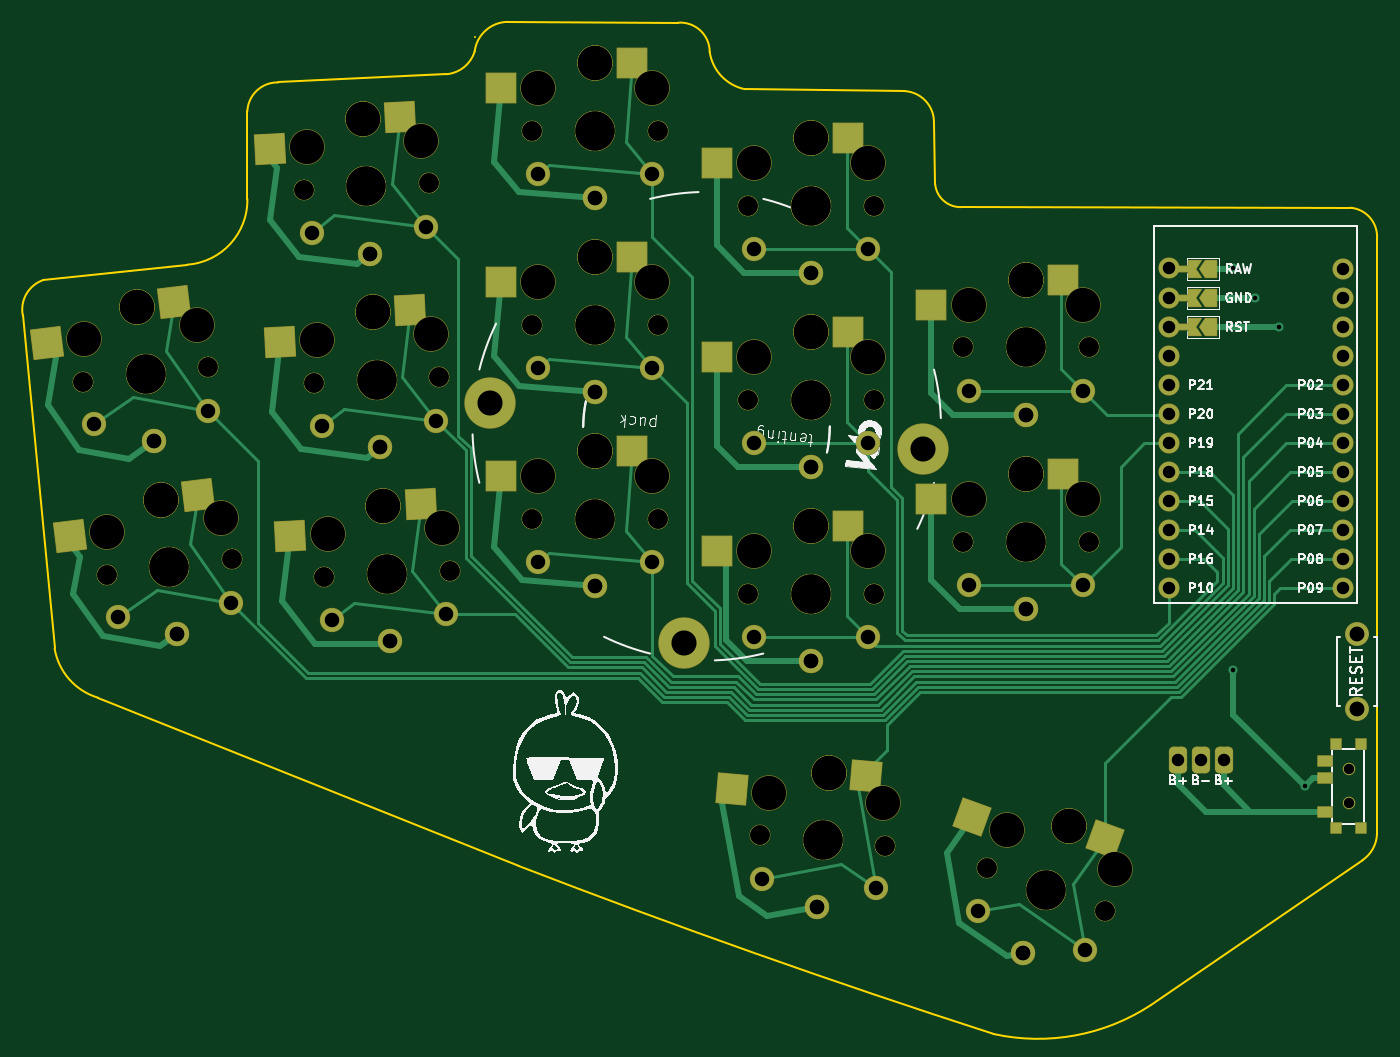
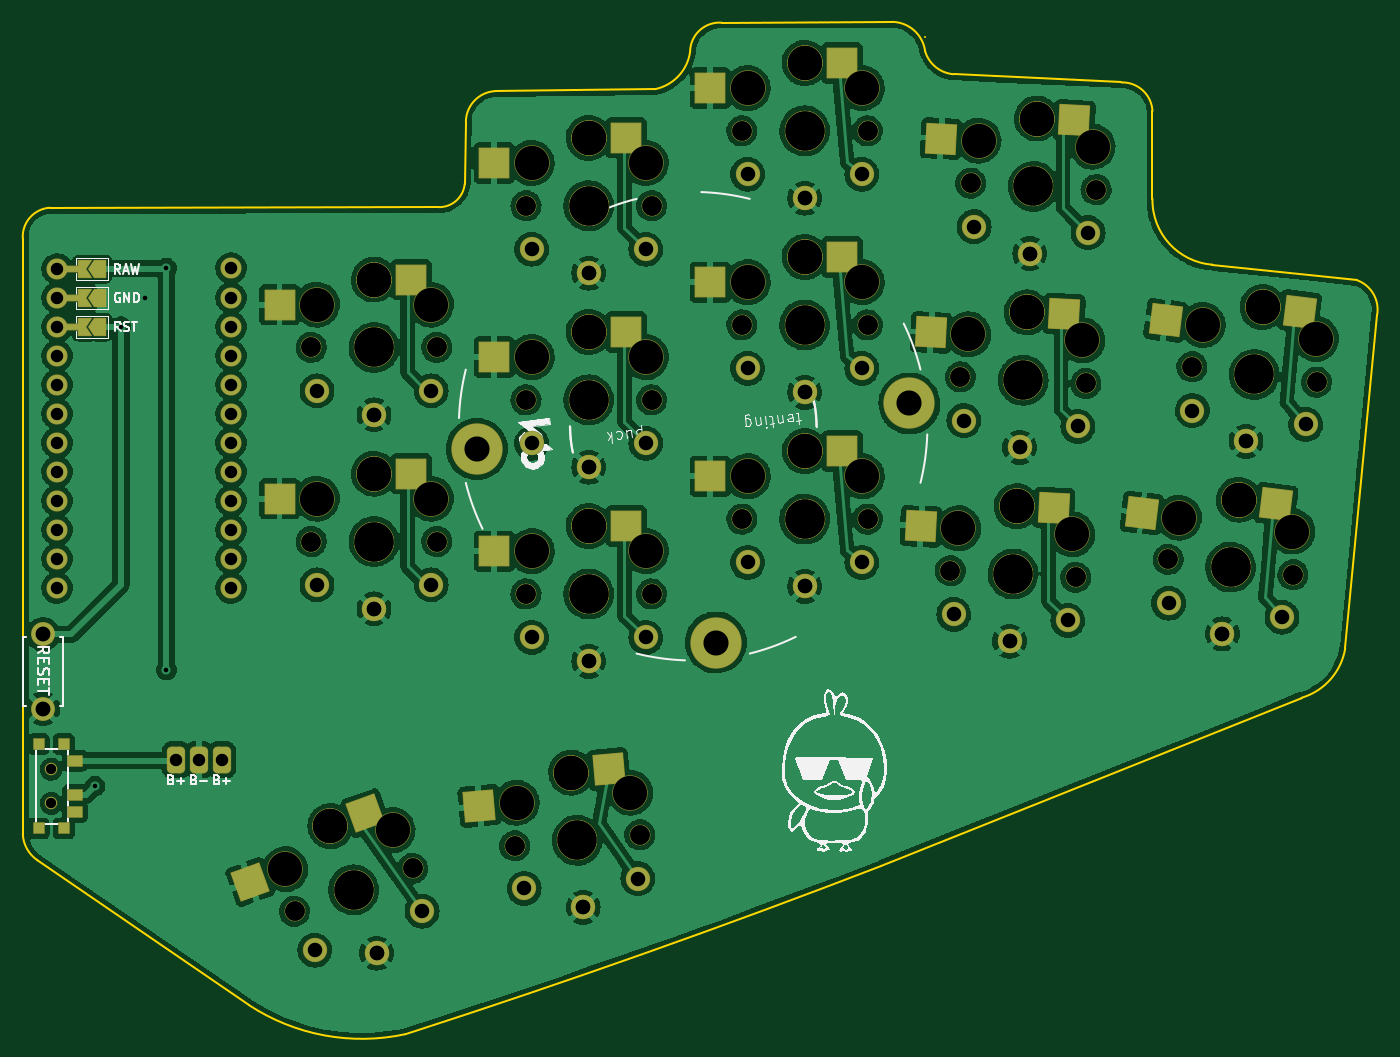
Circuit board: 11 layer files. Board 118.6 x 88.7 mm.
- bottom_copper: battoota-B_Cu.gbl (539314 bytes)
- bottom_mask: battoota-B_Mask.gbs (11139 bytes)
- paste: battoota-B_Paste.gbp (2210 bytes)
- bottom_silk: battoota-B_Silkscreen.gbo (42449 bytes)
- outline: battoota-Edge_Cuts.gm1 (2184 bytes)
- top_copper: battoota-F_Cu.gtl (23358 bytes)
- top_mask: battoota-F_Mask.gts (11154 bytes)
- paste: battoota-F_Paste.gtp (2207 bytes)
- top_silk: battoota-F_Silkscreen.gto (58857 bytes)
- drill: battoota-NPTH.drl (2904 bytes)
- drill: battoota-PTH.drl (2099 bytes)

=== bottom_copper: battoota-B_Cu.gbl (539314 bytes, source omitted) ===
=== bottom_mask: battoota-B_Mask.gbs (11139 bytes, source omitted) ===
=== paste: battoota-B_Paste.gbp ===
%TF.GenerationSoftware,KiCad,Pcbnew,(6.0.4-0)*%
%TF.CreationDate,2022-05-17T19:51:51+02:00*%
%TF.ProjectId,battoota,62617474-6f6f-4746-912e-6b696361645f,v1.0.0*%
%TF.SameCoordinates,Original*%
%TF.FileFunction,Paste,Bot*%
%TF.FilePolarity,Positive*%
%FSLAX46Y46*%
G04 Gerber Fmt 4.6, Leading zero omitted, Abs format (unit mm)*
G04 Created by KiCad (PCBNEW (6.0.4-0)) date 2022-05-17 19:51:51*
%MOMM*%
%LPD*%
G01*
G04 APERTURE LIST*
G04 Aperture macros list*
%AMRotRect*
0 Rectangle, with rotation*
0 The origin of the aperture is its center*
0 $1 length*
0 $2 width*
0 $3 Rotation angle, in degrees counterclockwise*
0 Add horizontal line*
21,1,$1,$2,0,0,$3*%
G04 Aperture macros list end*
%ADD10RotRect,2.600000X2.600000X3.000000*%
%ADD11R,2.600000X2.600000*%
%ADD12RotRect,2.600000X2.600000X340.000000*%
%ADD13R,0.900000X0.900000*%
%ADD14R,1.250000X0.900000*%
%ADD15RotRect,2.600000X2.600000X7.000000*%
%ADD16RotRect,2.600000X2.600000X355.000000*%
G04 APERTURE END LIST*
D10*
%TO.C,S11*%
X84540407Y112566412D03*
X72891096Y114158916D03*
%TD*%
D11*
%TO.C,S15*%
X93220817Y102196989D03*
X104770817Y99996989D03*
%TD*%
%TO.C,S21*%
X112136087Y95636017D03*
X123686087Y93436017D03*
%TD*%
%TO.C,S29*%
X130943280Y100228852D03*
X142493280Y98028852D03*
%TD*%
D12*
%TO.C,S33*%
X134967944Y53481956D03*
X145068949Y47464300D03*
%TD*%
D10*
%TO.C,S7*%
X86319831Y78613008D03*
X74670520Y80205512D03*
%TD*%
D13*
%TO.C,T2*%
X163600140Y52144619D03*
X163600140Y59544619D03*
X161400140Y52144619D03*
X161400140Y59544619D03*
D14*
X160425140Y58094619D03*
X160425140Y55094619D03*
X160425140Y53594619D03*
%TD*%
D15*
%TO.C,S5*%
X53149171Y97420716D03*
X64881191Y96644705D03*
%TD*%
D11*
%TO.C,S27*%
X130943280Y83228852D03*
X142493280Y81028852D03*
%TD*%
D10*
%TO.C,S9*%
X85430119Y95589710D03*
X73780808Y97182214D03*
%TD*%
D11*
%TO.C,S13*%
X93220817Y85196989D03*
X104770817Y82996989D03*
%TD*%
%TO.C,S17*%
X93220818Y119196989D03*
X104770818Y116996989D03*
%TD*%
D16*
%TO.C,S31*%
X113677123Y57326314D03*
X124991429Y54128036D03*
%TD*%
D15*
%TO.C,S3*%
X55220950Y80547430D03*
X66952970Y79771419D03*
%TD*%
D11*
%TO.C,S23*%
X112136087Y112636017D03*
X123686087Y110436017D03*
%TD*%
%TO.C,S19*%
X112136087Y78636017D03*
X123686087Y76436017D03*
%TD*%
M02*

=== bottom_silk: battoota-B_Silkscreen.gbo (42449 bytes, source omitted) ===
=== outline: battoota-Edge_Cuts.gm1 ===
%TF.GenerationSoftware,KiCad,Pcbnew,(6.0.4-0)*%
%TF.CreationDate,2022-05-17T19:51:51+02:00*%
%TF.ProjectId,battoota,62617474-6f6f-4746-912e-6b696361645f,v1.0.0*%
%TF.SameCoordinates,Original*%
%TF.FileFunction,Profile,NP*%
%FSLAX46Y46*%
G04 Gerber Fmt 4.6, Leading zero omitted, Abs format (unit mm)*
G04 Created by KiCad (PCBNEW (6.0.4-0)) date 2022-05-17 19:51:51*
%MOMM*%
%LPD*%
G01*
G04 APERTURE LIST*
%TA.AperFunction,Profile*%
%ADD10C,0.150000*%
%TD*%
G04 APERTURE END LIST*
D10*
X89796218Y48864882D02*
G75*
G03*
X131452218Y34132882I283948173J736628972D01*
G01*
X68760709Y117488760D02*
X83446218Y118206882D01*
X126173900Y113933708D02*
G75*
G03*
X123633938Y116727707I-2715300J83092D01*
G01*
X48140231Y100172846D02*
G75*
G03*
X46362218Y97124882I911069J-2574046D01*
G01*
X48140218Y100172882D02*
X60786790Y101529418D01*
X109640342Y116893075D02*
X123633938Y116727707D01*
X106534834Y120168260D02*
G75*
G03*
X109640342Y116893075I3862866J552840D01*
G01*
X162601024Y106517136D02*
X128620269Y106570579D01*
X126278145Y108591099D02*
G75*
G03*
X128620269Y106570579I2224455J210801D01*
G01*
X88862297Y122794691D02*
X103766218Y122722334D01*
X131452218Y34132882D02*
G75*
G03*
X145168218Y36672882I3829267J17625156D01*
G01*
X89796218Y48864882D02*
X52966218Y63596882D01*
X46362218Y97124882D02*
X49156218Y67914882D01*
X49156256Y67914888D02*
G75*
G03*
X52966218Y63596882I5363744J892812D01*
G01*
X163710185Y49372931D02*
G75*
G03*
X164980218Y51658882I-1621885J2396869D01*
G01*
X85987190Y121474863D02*
X85987190Y121474863D01*
X60786790Y101529417D02*
G75*
G03*
X66039663Y107284882I-416684J5655115D01*
G01*
X164980218Y51658882D02*
X164982296Y103812548D01*
X106534760Y120168254D02*
G75*
G03*
X103766218Y122722334I-2574060J-12654D01*
G01*
X145168218Y36672882D02*
X163710218Y49372882D01*
X66039663Y114976857D02*
X66039663Y107284882D01*
X83446217Y118206892D02*
G75*
G03*
X85948006Y120207771I-210917J2828208D01*
G01*
X126278191Y108591103D02*
X126173938Y113933707D01*
X164982245Y103812551D02*
G75*
G03*
X162601024Y106517136I-2535445J168249D01*
G01*
X68760709Y117488773D02*
G75*
G03*
X66039663Y114976857I-86109J-2636473D01*
G01*
X88862297Y122794679D02*
G75*
G03*
X85948006Y120207771I20303J-2957879D01*
G01*
M02*

=== top_copper: battoota-F_Cu.gtl (23358 bytes, source omitted) ===
=== top_mask: battoota-F_Mask.gts (11154 bytes, source omitted) ===
=== paste: battoota-F_Paste.gtp ===
%TF.GenerationSoftware,KiCad,Pcbnew,(6.0.4-0)*%
%TF.CreationDate,2022-05-17T19:51:51+02:00*%
%TF.ProjectId,battoota,62617474-6f6f-4746-912e-6b696361645f,v1.0.0*%
%TF.SameCoordinates,Original*%
%TF.FileFunction,Paste,Top*%
%TF.FilePolarity,Positive*%
%FSLAX46Y46*%
G04 Gerber Fmt 4.6, Leading zero omitted, Abs format (unit mm)*
G04 Created by KiCad (PCBNEW (6.0.4-0)) date 2022-05-17 19:51:51*
%MOMM*%
%LPD*%
G01*
G04 APERTURE LIST*
G04 Aperture macros list*
%AMRotRect*
0 Rectangle, with rotation*
0 The origin of the aperture is its center*
0 $1 length*
0 $2 width*
0 $3 Rotation angle, in degrees counterclockwise*
0 Add horizontal line*
21,1,$1,$2,0,0,$3*%
G04 Aperture macros list end*
%ADD10R,0.900000X0.900000*%
%ADD11R,1.250000X0.900000*%
%ADD12RotRect,2.600000X2.600000X3.000000*%
%ADD13R,2.600000X2.600000*%
%ADD14RotRect,2.600000X2.600000X340.000000*%
%ADD15RotRect,2.600000X2.600000X7.000000*%
%ADD16RotRect,2.600000X2.600000X355.000000*%
G04 APERTURE END LIST*
D10*
%TO.C,T1*%
X161400140Y52144619D03*
X163600140Y59544619D03*
X163600140Y52144619D03*
X161400140Y59544619D03*
D11*
X160425140Y53594619D03*
X160425140Y56594619D03*
X160425140Y58094619D03*
%TD*%
D12*
%TO.C,S11*%
X68013088Y111700252D03*
X79432120Y114501717D03*
%TD*%
D13*
%TO.C,S15*%
X99770817Y102196989D03*
X88220817Y99996989D03*
%TD*%
%TO.C,S21*%
X118686087Y95636017D03*
X107136087Y93436017D03*
%TD*%
%TO.C,S29*%
X137493280Y100228852D03*
X125943280Y98028852D03*
%TD*%
D14*
%TO.C,S33*%
X141122930Y51241724D03*
X129517036Y53124733D03*
%TD*%
D12*
%TO.C,S7*%
X69792512Y77746848D03*
X81211544Y80548313D03*
%TD*%
D15*
%TO.C,S5*%
X59650348Y98218960D03*
X48454553Y94627767D03*
%TD*%
D13*
%TO.C,S27*%
X137493280Y83228852D03*
X125943280Y81028852D03*
%TD*%
D12*
%TO.C,S9*%
X68902800Y94723550D03*
X80321832Y97525015D03*
%TD*%
D13*
%TO.C,S13*%
X99770817Y85196989D03*
X88220817Y82996989D03*
%TD*%
%TO.C,S17*%
X99770818Y119196989D03*
X88220818Y116996989D03*
%TD*%
D16*
%TO.C,S31*%
X120202198Y56755443D03*
X108504407Y55570464D03*
%TD*%
D15*
%TO.C,S3*%
X61722127Y81345674D03*
X50526332Y77754481D03*
%TD*%
D13*
%TO.C,S23*%
X118686087Y112636017D03*
X107136087Y110436017D03*
%TD*%
%TO.C,S19*%
X118686087Y78636017D03*
X107136087Y76436017D03*
%TD*%
M02*

=== top_silk: battoota-F_Silkscreen.gto (58857 bytes, source omitted) ===
=== drill: battoota-NPTH.drl ===
M48
; DRILL file {KiCad (6.0.4-0)} date 2022 May 17, Tuesday 19:51:53
; FORMAT={-:-/ absolute / metric / decimal}
; #@! TF.CreationDate,2022-05-17T19:51:53+02:00
; #@! TF.GenerationSoftware,Kicad,Pcbnew,(6.0.4-0)
; #@! TF.FileFunction,NonPlated,1,2,NPTH
FMAT,2
METRIC
; #@! TA.AperFunction,NonPlated,NPTH,ComponentDrill
T1C0.900
; #@! TA.AperFunction,NonPlated,NPTH,ComponentDrill
T2C1.702
; #@! TA.AperFunction,NonPlated,NPTH,ComponentDrill
T3C3.000
; #@! TA.AperFunction,NonPlated,NPTH,ComponentDrill
T4C3.429
%
G90
G05
T1
X162.5Y57.345
X162.5Y54.345
T2
X51.666Y91.244
X51.666Y91.244
X53.738Y74.371
X53.738Y74.371
X62.584Y92.584
X62.584Y92.584
X64.656Y75.711
X64.656Y75.711
X70.981Y108.101
X70.981Y108.101
X71.87Y91.124
X71.87Y91.124
X72.76Y74.147
X72.76Y74.147
X81.965Y108.676
X81.965Y108.676
X82.855Y91.7
X82.855Y91.7
X83.745Y74.723
X83.745Y74.723
X90.996Y96.247
X90.996Y96.247
X90.996Y79.247
X90.996Y79.247
X90.996Y113.247
X90.996Y113.247
X101.996Y96.247
X101.996Y96.247
X101.996Y79.247
X101.996Y79.247
X101.996Y113.247
X101.996Y113.247
X109.911Y106.686
X109.911Y106.686
X109.911Y89.686
X109.911Y89.686
X109.911Y72.686
X109.911Y72.686
X110.942Y51.593
X110.942Y51.593
X120.911Y106.686
X120.911Y106.686
X120.911Y89.686
X120.911Y89.686
X120.911Y72.686
X120.911Y72.686
X121.9Y50.634
X121.9Y50.634
X128.718Y94.279
X128.718Y94.279
X128.718Y77.279
X128.718Y77.279
X130.842Y48.652
X130.842Y48.652
X139.718Y94.279
X139.718Y94.279
X139.718Y77.279
X139.718Y77.279
X141.179Y44.89
X141.179Y44.89
T3
X51.705Y95.027
X53.777Y78.154
X56.4Y97.82
X56.4Y97.82
X58.472Y80.947
X58.472Y80.947
X61.631Y96.246
X63.702Y79.372
X71.284Y111.872
X72.173Y94.895
X73.063Y77.918
X76.162Y114.33
X76.162Y114.33
X77.051Y97.354
X77.051Y97.354
X77.941Y80.377
X77.941Y80.377
X81.27Y112.395
X82.16Y95.418
X83.049Y78.442
X91.496Y99.997
X91.496Y82.997
X91.496Y116.997
X96.496Y102.197
X96.496Y102.197
X96.496Y85.197
X96.496Y85.197
X96.496Y119.197
X96.496Y119.197
X101.496Y99.997
X101.496Y82.997
X101.496Y116.997
X110.411Y110.436
X110.411Y93.436
X110.411Y76.436
X111.767Y55.285
X115.411Y112.636
X115.411Y112.636
X115.411Y95.636
X115.411Y95.636
X115.411Y78.636
X115.411Y78.636
X116.94Y57.041
X116.94Y57.041
X120.411Y110.436
X120.411Y93.436
X120.411Y76.436
X121.729Y54.413
X129.218Y98.029
X129.218Y81.029
X132.595Y52.005
X134.218Y100.229
X134.218Y100.229
X134.218Y83.229
X134.218Y83.229
X138.045Y52.362
X138.045Y52.362
X139.218Y98.029
X139.218Y81.029
X141.991Y48.584
T4
X57.125Y91.914
X57.125Y91.914
X59.197Y75.041
X59.197Y75.041
X76.473Y108.388
X76.473Y108.388
X77.363Y91.412
X77.363Y91.412
X78.252Y74.435
X78.252Y74.435
X96.496Y96.247
X96.496Y96.247
X96.496Y79.247
X96.496Y79.247
X96.496Y113.247
X96.496Y113.247
X115.411Y106.686
X115.411Y106.686
X115.411Y89.686
X115.411Y89.686
X115.411Y72.686
X115.411Y72.686
X116.421Y51.114
X116.421Y51.114
X134.218Y94.279
X134.218Y94.279
X134.218Y77.279
X134.218Y77.279
X136.01Y46.771
X136.01Y46.771
T0
M30

=== drill: battoota-PTH.drl ===
M48
; DRILL file {KiCad (6.0.4-0)} date 2022 May 17, Tuesday 19:51:53
; FORMAT={-:-/ absolute / metric / decimal}
; #@! TF.CreationDate,2022-05-17T19:51:53+02:00
; #@! TF.GenerationSoftware,Kicad,Pcbnew,(6.0.4-0)
; #@! TF.FileFunction,Plated,1,2,PTH
FMAT,2
METRIC
; #@! TA.AperFunction,Plated,PTH,ViaDrill
T1C0.400
; #@! TA.AperFunction,Plated,PTH,ComponentDrill
T2C1.092
; #@! TA.AperFunction,Plated,PTH,ComponentDrill
T3C1.270
; #@! TA.AperFunction,Plated,PTH,ComponentDrill
T4C1.300
; #@! TA.AperFunction,Plated,PTH,ComponentDrill
T5C2.200
%
G90
G05
T1
X152.4Y101.213
X152.4Y66.04
X154.305Y98.65
X156.39Y96.106
X158.661Y55.845
T2
X146.737Y101.226
X146.737Y98.603
X146.737Y96.063
X146.737Y93.523
X146.737Y90.983
X146.737Y88.443
X146.737Y85.903
X146.737Y83.363
X146.737Y80.823
X146.737Y78.283
X146.737Y75.743
X146.737Y73.203
X147.545Y58.164
X149.545Y58.164
X151.545Y58.164
X161.977Y101.143
X161.977Y98.603
X161.977Y96.063
X161.977Y93.523
X161.977Y90.983
X161.977Y88.443
X161.977Y85.903
X161.977Y83.363
X161.977Y80.823
X161.977Y78.283
X161.977Y75.743
X161.977Y73.203
T3
X52.625Y87.533
X54.697Y70.66
X57.844Y86.058
X57.844Y86.058
X59.916Y69.185
X59.916Y69.185
X62.551Y88.752
X64.622Y71.879
X71.679Y104.332
X72.568Y87.355
X73.458Y70.379
X76.782Y102.497
X76.782Y102.497
X77.672Y85.52
X77.672Y85.52
X78.561Y68.543
X78.561Y68.543
X81.665Y104.855
X82.555Y87.879
X83.444Y70.902
X91.496Y92.447
X91.496Y75.447
X91.496Y109.447
X96.496Y90.347
X96.496Y90.347
X96.496Y73.347
X96.496Y73.347
X96.496Y107.347
X96.496Y107.347
X101.496Y92.447
X101.496Y75.447
X101.496Y109.447
X110.411Y102.886
X110.411Y85.886
X110.411Y68.886
X111.109Y47.764
X115.411Y100.786
X115.411Y100.786
X115.411Y83.786
X115.411Y83.786
X115.411Y66.786
X115.411Y66.786
X115.907Y45.236
X115.907Y45.236
X120.411Y102.886
X120.411Y85.886
X120.411Y68.886
X121.071Y46.892
X129.218Y90.479
X129.218Y73.479
X130.012Y44.91
X133.992Y41.226
X133.992Y41.226
X134.218Y88.379
X134.218Y88.379
X134.218Y71.379
X134.218Y71.379
X139.218Y90.479
X139.218Y73.479
X139.409Y41.49
T4
X163.203Y69.153
X163.203Y62.653
T5
X87.325Y89.37
X104.279Y68.433
X125.216Y85.388
T0
M30

